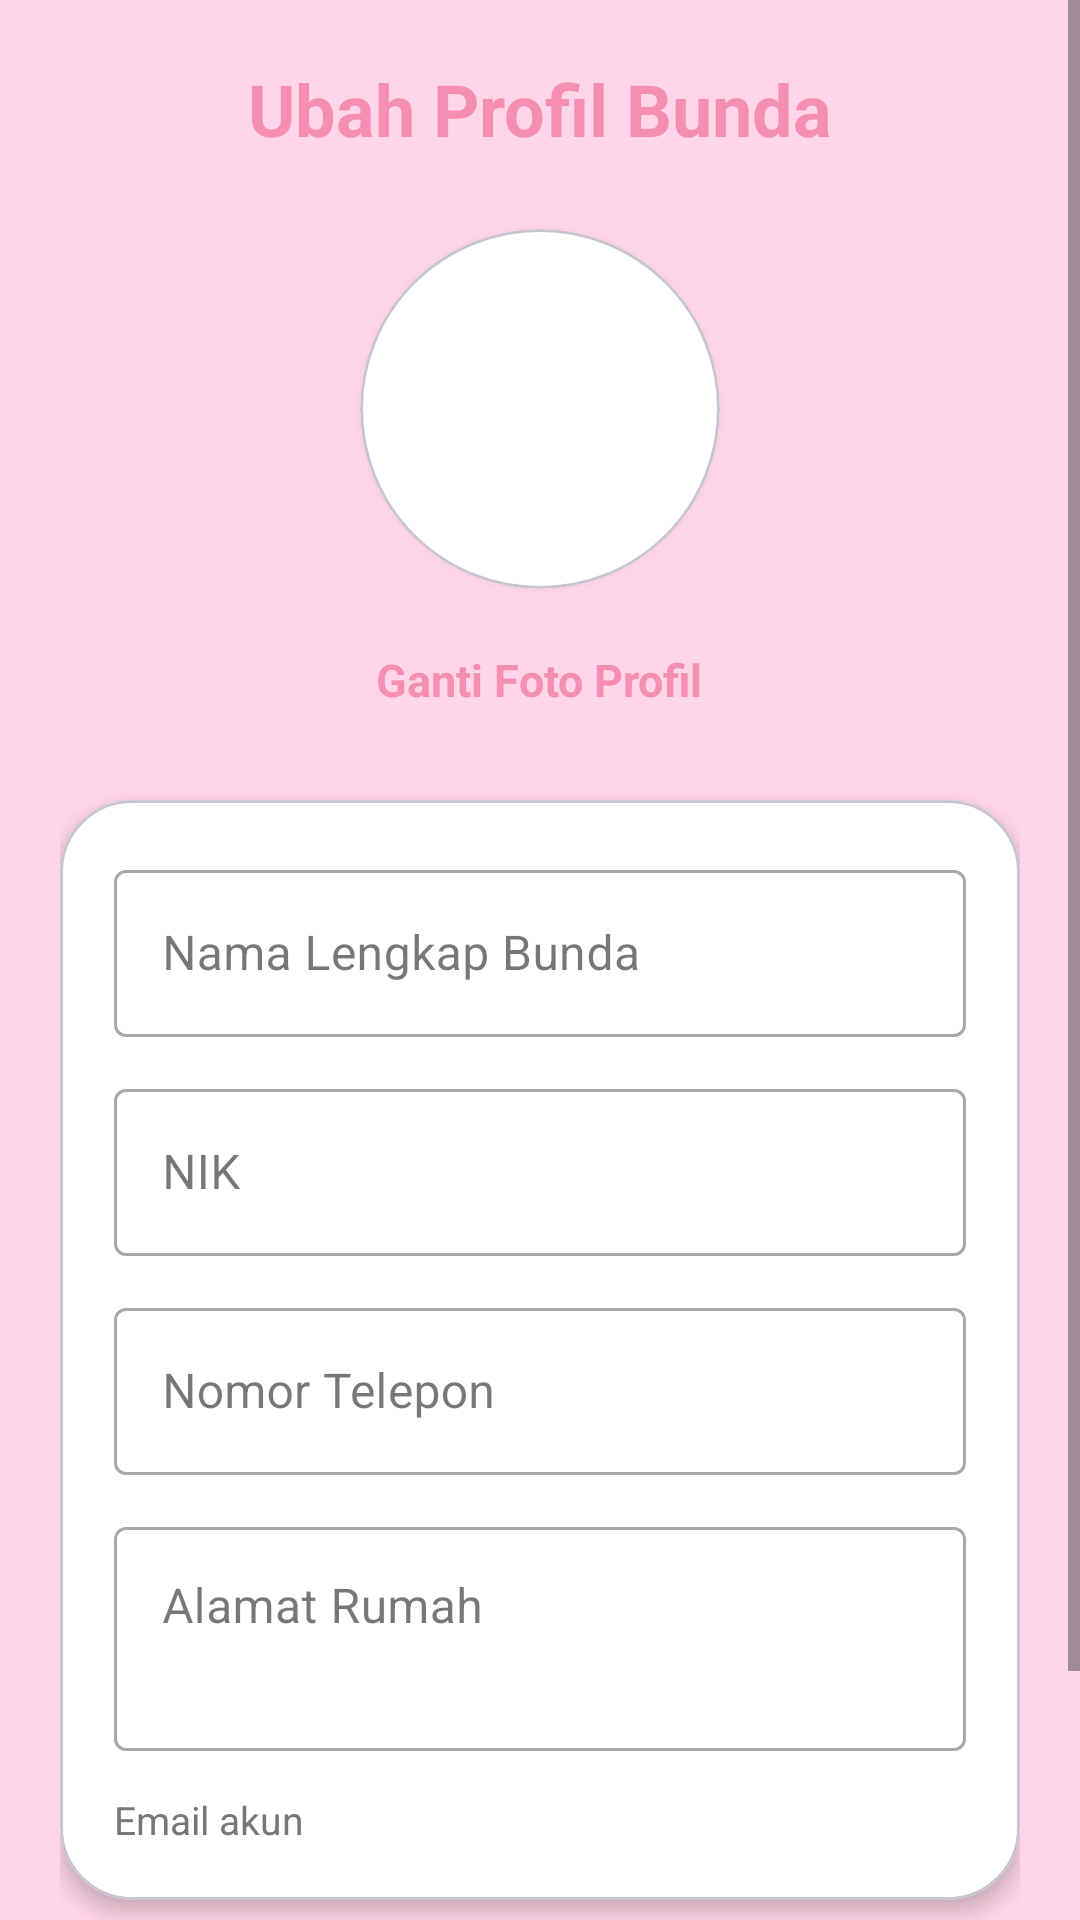

Write the Android layout XML for this screen, with the resource values it uses.
<!-- AndroidManifest.xml: application theme Theme.SiBunda -->
<!-- res/layout/fragment_edit_profile.xml -->
<?xml version="1.0" encoding="utf-8"?>
<ScrollView xmlns:android="http://schemas.android.com/apk/res/android"
    xmlns:app="http://schemas.android.com/apk/res-auto"
    android:layout_width="match_parent"
    android:layout_height="match_parent"
    android:background="@color/soft_pink"
    android:fillViewport="true">

    <LinearLayout
        android:layout_width="match_parent"
        android:layout_height="wrap_content"
        android:orientation="vertical"
        android:padding="20dp">

        <TextView
            android:layout_width="wrap_content"
            android:layout_height="wrap_content"
            android:text="Ubah Profil Bunda"
            android:textColor="@color/rose_pink"
            android:textSize="24sp"
            android:textStyle="bold"
            android:layout_gravity="center" />

        <com.google.android.material.card.MaterialCardView
            android:layout_width="120dp"
            android:layout_height="120dp"
            android:layout_marginTop="24dp"
            android:layout_gravity="center"
            app:cardCornerRadius="60dp"
            app:cardElevation="5dp"
            app:cardBackgroundColor="@android:color/white">

            <ImageView
                android:id="@+id/ivEditFotoProfile"
                android:layout_width="match_parent"
                android:layout_height="match_parent"
                android:padding="26dp"
                android:scaleType="centerCrop"
                android:src="@drawable/ic_profile"
                app:tint="@color/rose_pink" />

        </com.google.android.material.card.MaterialCardView>

        <TextView
            android:id="@+id/btnPilihFoto"
            android:layout_width="wrap_content"
            android:layout_height="wrap_content"
            android:text="Ganti Foto Profil"
            android:textColor="@color/rose_pink"
            android:textStyle="bold"
            android:textSize="15sp"
            android:layout_gravity="center"
            android:layout_marginTop="12dp"
            android:padding="8dp" />

        <com.google.android.material.card.MaterialCardView
            android:layout_width="match_parent"
            android:layout_height="wrap_content"
            android:layout_marginTop="22dp"
            app:cardBackgroundColor="@android:color/white"
            app:cardCornerRadius="24dp"
            app:cardElevation="4dp">

            <LinearLayout
                android:layout_width="match_parent"
                android:layout_height="wrap_content"
                android:orientation="vertical"
                android:padding="18dp">

                <com.google.android.material.textfield.TextInputLayout
                    style="@style/Widget.MaterialComponents.TextInputLayout.OutlinedBox"
                    android:layout_width="match_parent"
                    android:layout_height="wrap_content"
                    android:hint="Nama Lengkap Bunda">

                    <com.google.android.material.textfield.TextInputEditText
                        android:id="@+id/etEditNama"
                        android:layout_width="match_parent"
                        android:layout_height="wrap_content"
                        android:inputType="textPersonName" />

                </com.google.android.material.textfield.TextInputLayout>

                <com.google.android.material.textfield.TextInputLayout
                    style="@style/Widget.MaterialComponents.TextInputLayout.OutlinedBox"
                    android:layout_width="match_parent"
                    android:layout_height="wrap_content"
                    android:layout_marginTop="12dp"
                    android:hint="NIK">

                    <com.google.android.material.textfield.TextInputEditText
                        android:id="@+id/etEditNik"
                        android:layout_width="match_parent"
                        android:layout_height="wrap_content"
                        android:inputType="number"
                        android:maxLength="16" />

                </com.google.android.material.textfield.TextInputLayout>

                <com.google.android.material.textfield.TextInputLayout
                    style="@style/Widget.MaterialComponents.TextInputLayout.OutlinedBox"
                    android:layout_width="match_parent"
                    android:layout_height="wrap_content"
                    android:layout_marginTop="12dp"
                    android:hint="Nomor Telepon">

                    <com.google.android.material.textfield.TextInputEditText
                        android:id="@+id/etEditTelepon"
                        android:layout_width="match_parent"
                        android:layout_height="wrap_content"
                        android:inputType="phone" />

                </com.google.android.material.textfield.TextInputLayout>

                <com.google.android.material.textfield.TextInputLayout
                    style="@style/Widget.MaterialComponents.TextInputLayout.OutlinedBox"
                    android:layout_width="match_parent"
                    android:layout_height="wrap_content"
                    android:layout_marginTop="12dp"
                    android:hint="Alamat Rumah">

                    <com.google.android.material.textfield.TextInputEditText
                        android:id="@+id/etEditAlamat"
                        android:layout_width="match_parent"
                        android:layout_height="wrap_content"
                        android:gravity="top"
                        android:inputType="textMultiLine"
                        android:minLines="2" />

                </com.google.android.material.textfield.TextInputLayout>

                <TextView
                    android:id="@+id/tvEmailAkun"
                    android:layout_width="match_parent"
                    android:layout_height="wrap_content"
                    android:layout_marginTop="14dp"
                    android:text="Email akun"
                    android:textColor="#777777"
                    android:textSize="13sp" />

            </LinearLayout>

        </com.google.android.material.card.MaterialCardView>

        <com.google.android.material.button.MaterialButton
            android:id="@+id/btnSimpanProfil"
            android:layout_width="match_parent"
            android:layout_height="58dp"
            android:layout_marginTop="24dp"
            android:text="SIMPAN PERUBAHAN"
            android:textColor="@android:color/white"
            android:textStyle="bold"
            android:backgroundTint="@color/rose_pink"
            app:cornerRadius="18dp" />

    </LinearLayout>

</ScrollView>
<!-- resources referenced by this layout -->
<resources>
  <color name="rose_pink">#F48FB1</color>
  <color name="soft_pink">#FFD6E7</color>
  <style name="Theme.SiBunda" parent="Base.Theme.SiBunda" />
  <style name="Base.Theme.SiBunda" parent="Theme.Material3.DayNight.NoActionBar">
          <item name="colorPrimary">@color/primary</item>
          <item name="colorOnPrimary">@color/onPrimary</item>
          <item name="colorPrimaryContainer">@color/primaryContainer</item>
          <item name="colorOnPrimaryContainer">@color/onPrimaryContainer</item>
          <item name="colorSecondary">@color/secondary</item>
          <item name="colorOnSecondary">@color/onSecondary</item>
          <item name="colorSecondaryContainer">@color/secondaryContainer</item>
          <item name="colorOnSecondaryContainer">@color/onSecondaryContainer</item>
          <item name="android:windowBackground">@color/background</item>
          <item name="colorSurface">@color/surface</item>
          <item name="colorOnSurface">@color/onSurface</item>
      </style>
  <color name="primary">#F48FB1</color>
  <color name="onPrimary">#FFFFFF</color>
  <color name="primaryContainer">#FFD6E7</color>
  <color name="onPrimaryContainer">#3B001A</color>
  <color name="secondary">#7BB8FF</color>
  <color name="onSecondary">#FFFFFF</color>
  <color name="secondaryContainer">#D1E4FF</color>
  <color name="onSecondaryContainer">#001D36</color>
  <color name="background">#FFFBFD</color>
  <color name="surface">#FFFBFD</color>
  <color name="onSurface">#1F1A1C</color>
</resources>
